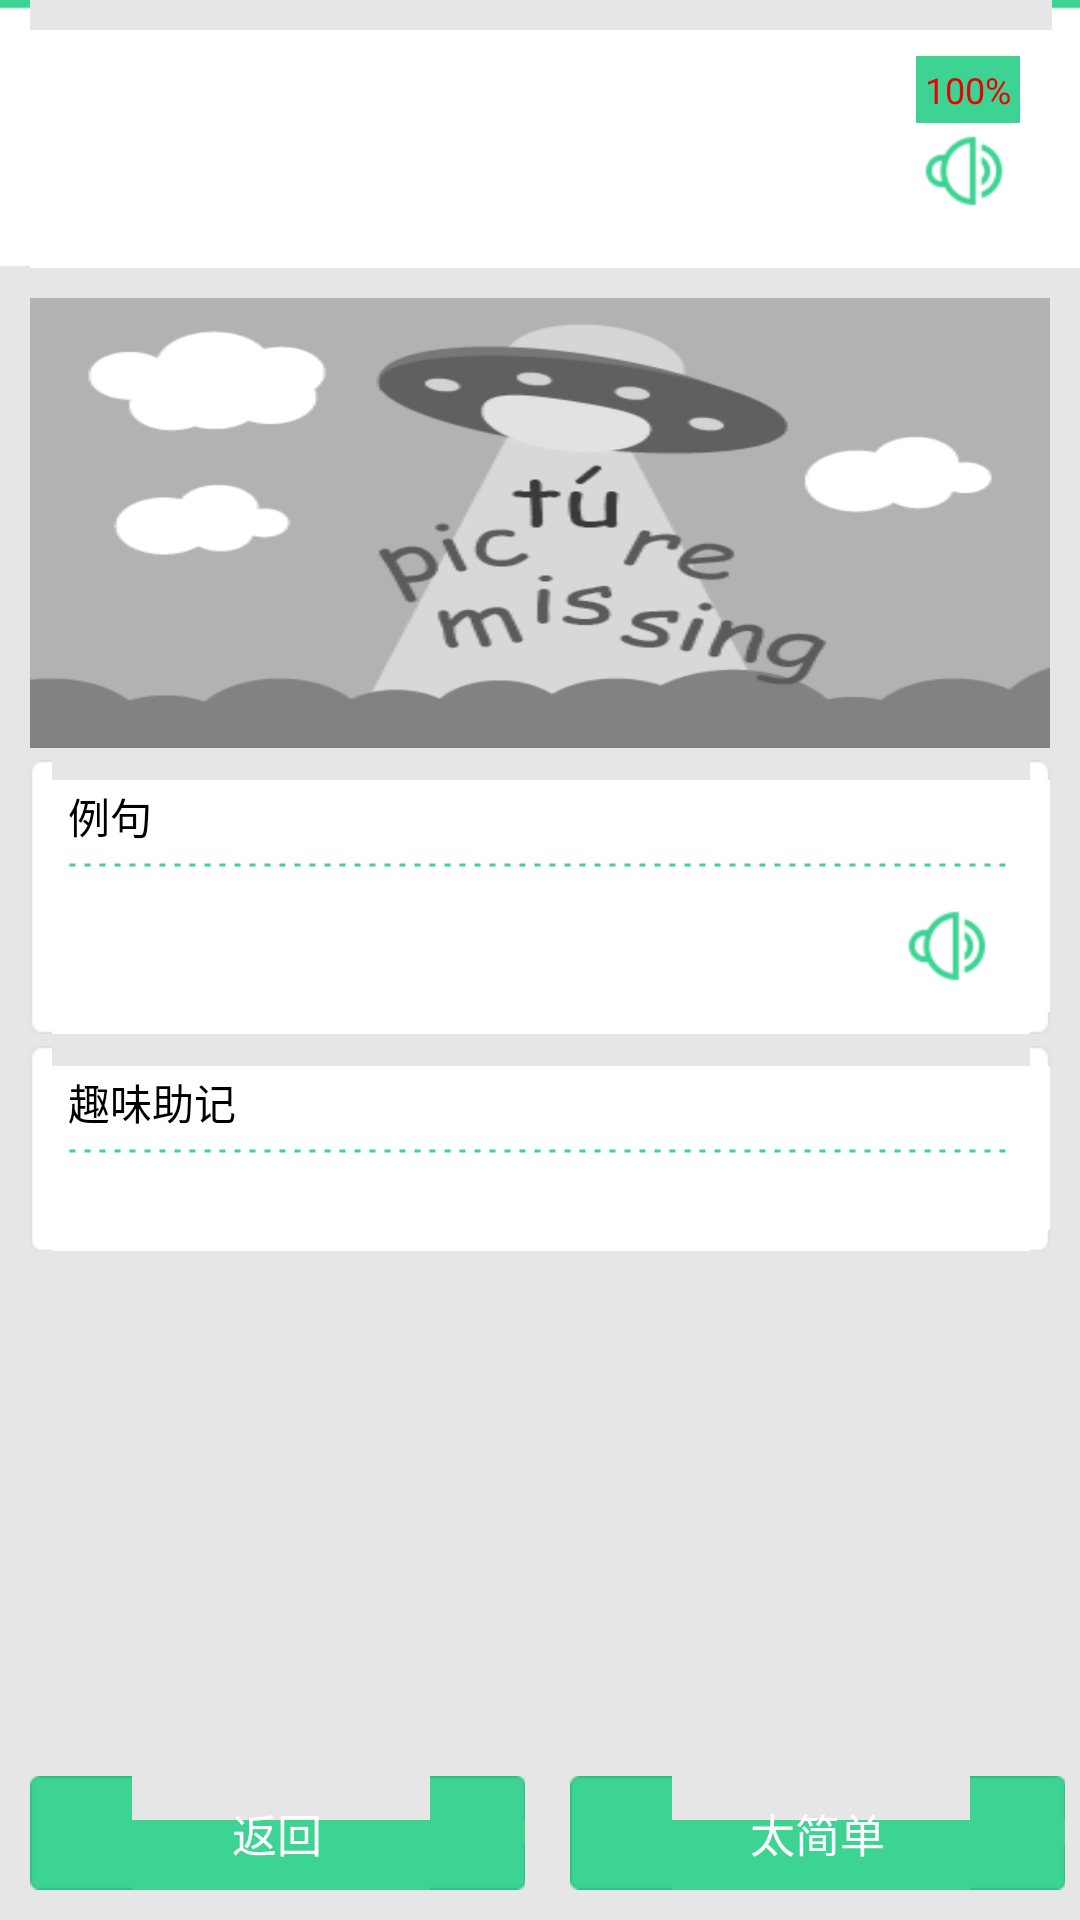

Here is an Android app screen rendered from its layout file. Give the layout XML and the strings, colors and styles it references.
<!-- AndroidManifest.xml: application theme AppTheme -->
<!-- res/layout/view_word_score_layout.xml -->
<?xml version="1.0" encoding="utf-8"?>

<FrameLayout xmlns:android="http://schemas.android.com/apk/res/android"
    android:layout_width="fill_parent"
    android:layout_height="fill_parent" >

    <LinearLayout
        android:id="@+id/view_word_ll"
        android:layout_width="fill_parent"
        android:layout_height="fill_parent"
        android:background="@color/page_about_background"
        android:orientation="vertical" >

        <FrameLayout
            android:id="@+id/page_learn_base_toggle"
            android:layout_width="fill_parent"
            android:layout_height="wrap_content"
            android:background="@drawable/page_learn_0_top" >

            <LinearLayout
                android:layout_width="fill_parent"
                android:layout_height="wrap_content"
                android:layout_gravity="center"
                android:layout_marginBottom="@dimen/dp_5"
                android:layout_marginLeft="@dimen/dp_10"
                android:layout_marginRight="@dimen/dp_10"
                android:layout_marginTop="@dimen/dp_5" >

                <LinearLayout
                    android:layout_width="fill_parent"
                    android:layout_height="wrap_content"
                    android:layout_gravity="center"
                    android:layout_marginLeft="@dimen/dp_10"
                    android:layout_marginRight="@dimen/dp_10"
                    android:layout_weight="1.0"
                    android:orientation="vertical" >

                    <TextView
                        android:id="@+id/page_learn_word"
                        android:layout_width="fill_parent"
                        android:layout_height="wrap_content"
                        android:layout_marginBottom="@dimen/dp_2"
                        android:textAppearance="?android:textAppearanceMedium"
                        android:textColor="@color/page_learn_word"
                        android:textSize="@dimen/sp_23" />

                    <TextView
                        android:id="@+id/page_learn_phonetic"
                        android:layout_width="fill_parent"
                        android:layout_height="wrap_content"
                        android:layout_marginBottom="@dimen/dp_2"
                        android:layout_marginTop="@dimen/dp_2"
                        android:textAppearance="?android:textAppearanceMedium"
                        android:textColor="@color/page_learn_phonetic"
                        android:textSize="@dimen/sp_15" />

                    <TextView
                        android:id="@+id/page_learn_base"
                        android:layout_width="fill_parent"
                        android:layout_height="wrap_content"
                        android:layout_marginTop="@dimen/dp_2"
                        android:textAppearance="?android:textAppearanceMedium"
                        android:textColor="@color/black"
                        android:textSize="@dimen/sp_13" />
                </LinearLayout>

                <LinearLayout
                    android:layout_width="wrap_content"
                    android:layout_height="wrap_content"
                    android:layout_gravity="center"
                    android:layout_marginLeft="@dimen/dp_10"
                    android:layout_marginRight="@dimen/dp_10"
                    android:layout_weight="0.0"
                    android:orientation="vertical" >

                    <TextView
                        android:id="@+id/word_score_tv"
                        android:layout_width="wrap_content"
                        android:layout_height="wrap_content"
                        android:layout_gravity="center"
                        android:background="@color/common_green"
                        android:gravity="center"
                        android:padding="@dimen/least_margin"
                        android:text="100%"
                        android:textColor="@color/red"
                        android:textSize="@dimen/little_font" />

                    <ImageView
                        android:id="@+id/page_learn_speak"
                        android:layout_width="wrap_content"
                        android:layout_height="wrap_content"
                        android:src="@drawable/page_lock_screen_speak" />
                </LinearLayout>
            </LinearLayout>
        </FrameLayout>

        <FrameLayout
            android:layout_width="fill_parent"
            android:layout_height="fill_parent"
            android:layout_weight="1.0" >

            <ScrollView
                android:id="@+id/page_learn_scroll"
                android:layout_width="fill_parent"
                android:layout_height="fill_parent"
                android:fillViewport="true" >

                <LinearLayout
                    android:layout_width="fill_parent"
                    android:layout_height="fill_parent"
                    android:orientation="vertical" >

                    <LinearLayout
                        android:layout_width="fill_parent"
                        android:layout_height="wrap_content"
                        android:layout_marginBottom="@dimen/dp_8"
                        android:layout_marginLeft="@dimen/dp_10"
                        android:layout_marginRight="@dimen/dp_10"
                        android:layout_marginTop="@dimen/dp_8"
                        android:orientation="vertical" >

                        <include
                            android:layout_width="fill_parent"
                            android:layout_height="@dimen/dp_150"
                            android:layout_marginBottom="@dimen/dp_2"
                            android:layout_marginTop="@dimen/dp_2"
                            layout="@layout/page_learn_8" />

                        <include
                            android:layout_width="fill_parent"
                            android:layout_height="wrap_content"
                            android:layout_marginBottom="@dimen/dp_2"
                            android:layout_marginTop="@dimen/dp_2"
                            layout="@layout/page_learn_9" />

                        <include
                            android:layout_width="fill_parent"
                            android:layout_height="wrap_content"
                            android:layout_marginBottom="@dimen/dp_2"
                            android:layout_marginTop="@dimen/dp_2"
                            layout="@layout/page_learn_10" />
                    </LinearLayout>
                </LinearLayout>
            </ScrollView>
        </FrameLayout>

        <LinearLayout
            android:id="@+id/page_learn_operation"
            android:layout_width="fill_parent"
            android:layout_height="wrap_content"
            android:layout_weight="0.0"
            android:orientation="horizontal" >

            <TextView
                android:id="@+id/page_learn_next"
                android:layout_width="0dip"
                android:layout_height="wrap_content"
                android:layout_marginBottom="@dimen/dp_10"
                android:layout_marginLeft="@dimen/dp_10"
                android:layout_marginRight="@dimen/dp_5"
                android:layout_marginTop="@dimen/dp_10"
                android:layout_weight="1.0"
                android:background="@drawable/page_lock_screen_yes"
                android:gravity="center"
                android:paddingBottom="@dimen/dp_8"
                android:paddingTop="@dimen/dp_8"
                android:text="@string/page_learn_back"
                android:textAppearance="?android:textAppearance"
                android:textColor="@color/white"
                android:textSize="@dimen/sp_15" />

            <TextView
                android:id="@+id/page_learn_easy"
                android:layout_width="0dip"
                android:layout_height="wrap_content"
                android:layout_marginBottom="@dimen/dp_10"
                android:layout_marginLeft="@dimen/dp_10"
                android:layout_marginRight="@dimen/dp_5"
                android:layout_marginTop="@dimen/dp_10"
                android:layout_weight="1.0"
                android:background="@drawable/page_lock_screen_yes"
                android:gravity="center"
                android:paddingBottom="@dimen/dp_8"
                android:paddingTop="@dimen/dp_8"
                android:text="@string/page_learn_easy"
                android:textAppearance="?android:textAppearance"
                android:textColor="@color/white"
                android:textSize="@dimen/sp_15" >
            </TextView>
        </LinearLayout>
    </LinearLayout>

</FrameLayout>
<!-- res/layout/page_learn_8.xml (included above) -->
<?xml version="1.0" encoding="utf-8"?>

<FrameLayout xmlns:android="http://schemas.android.com/apk/res/android"
    android:layout_width="fill_parent"
    android:layout_height="fill_parent" >

    <ImageView
        android:id="@+id/page_learn_picture"
        android:layout_width="fill_parent"
        android:layout_height="fill_parent"
        android:scaleType="fitXY"
        android:src="@drawable/pic_2" />


</FrameLayout>
<!-- res/layout/page_learn_9.xml (included above) -->
<?xml version="1.0" encoding="utf-8"?>

<LinearLayout xmlns:android="http://schemas.android.com/apk/res/android"
    android:id="@+id/page_learn_sentence"
    android:layout_width="fill_parent"
    android:layout_height="wrap_content"
    android:background="@drawable/page_about_border_background"
    android:orientation="vertical" >

    <LinearLayout
        android:layout_width="fill_parent"
        android:layout_height="wrap_content"
        android:layout_marginLeft="10.0dip"
        android:layout_marginRight="10.0dip"
        android:orientation="vertical" >

        <TextView
            android:id="@+id/page_main_review_text"
            android:layout_width="wrap_content"
            android:layout_height="wrap_content"
            android:layout_marginBottom="5.0dip"
            android:layout_marginTop="5.0dip"
            android:text="@string/page_learn_sentence"
            android:textColor="@color/black" />

        <ImageView
            android:id="@id/page_main_menu"
            android:layout_width="fill_parent"
            android:layout_height="wrap_content"
            android:scaleType="fitXY"
            android:src="@drawable/page_learn_divider_1" />

        <include
            android:layout_width="fill_parent"
            android:layout_height="wrap_content"
            android:layout_marginBottom="5.0dip"
            android:layout_marginTop="5.0dip"
            layout="@layout/page_learn_1" />
    </LinearLayout>

</LinearLayout>
<!-- res/layout/page_learn_10.xml (included above) -->
<?xml version="1.0" encoding="utf-8"?>

<LinearLayout xmlns:android="http://schemas.android.com/apk/res/android"
    android:id="@+id/page_learn_funny_note"
    android:layout_width="fill_parent"
    android:layout_height="wrap_content"
    android:background="@drawable/page_about_border_background"
    android:orientation="vertical" >

    <LinearLayout
        android:layout_width="fill_parent"
        android:layout_height="wrap_content"
        android:layout_marginLeft="10.0dip"
        android:layout_marginRight="10.0dip"
        android:orientation="vertical" >

        <TextView
            android:id="@+id/page_main_review_text"
            android:layout_width="wrap_content"
            android:layout_height="wrap_content"
            android:layout_marginBottom="5.0dip"
            android:layout_marginTop="5.0dip"
            android:text="@string/page_learn_funny_note"
            android:textColor="@color/black" />

        <ImageView
            android:id="@+id/page_main_menu"
            android:layout_width="fill_parent"
            android:layout_height="wrap_content"
            android:scaleType="fitXY"
            android:src="@drawable/page_learn_divider_1" />

        <LinearLayout
            android:layout_width="fill_parent"
            android:layout_height="wrap_content"
            android:layout_marginBottom="5.0dip"
            android:layout_marginTop="5.0dip"
            android:orientation="vertical" >

            <TextView
                android:id="@+id/page_learn_funny_note_text"
                android:layout_width="wrap_content"
                android:layout_height="wrap_content"
                android:textColor="@color/black" />
        </LinearLayout>
    </LinearLayout>

</LinearLayout>
<!-- res/layout/page_learn_1.xml (included above) -->
<?xml version="1.0" encoding="utf-8"?>

<LinearLayout xmlns:android="http://schemas.android.com/apk/res/android"
    android:layout_width="fill_parent"
    android:layout_height="wrap_content"
    android:clickable="true"
    android:orientation="horizontal" >

    <LinearLayout
        android:layout_width="fill_parent"
        android:layout_height="wrap_content"
        android:layout_weight="1.0"
        android:orientation="vertical" >

        <TextView
            android:id="@+id/page_learn_sentence_english"
            android:layout_width="fill_parent"
            android:layout_height="wrap_content"
            android:layout_marginBottom="2.0dip"
            android:textColor="@color/black"
            android:textSize="13.0sp" />

        <TextView
            android:id="@+id/page_learn_sentence_chinese"
            android:layout_width="fill_parent"
            android:layout_height="wrap_content"
            android:layout_marginTop="2.0dip"
            android:textAppearance="?android:textAppearanceMedium"
            android:textColor="@color/page_learn_phonetic"
            android:textSize="13.0sp" />
    </LinearLayout>

    <ImageView
        android:id="@+id/page_learn_sentence_speak"
        android:layout_width="wrap_content"
        android:layout_height="wrap_content"
        android:layout_gravity="center"
        android:layout_margin="5.0dip"
        android:layout_weight="0.0"
        android:src="@drawable/page_lock_screen_speak" />

</LinearLayout>
<!-- resources referenced by this layout -->
<resources>
  <color name="black">#ff000000</color>
  <color name="common_green">#ff3cd393</color>
  <color name="page_about_background">#ffe6e6e6</color>
  <color name="page_learn_phonetic">#ff8f8f8f</color>
  <color name="page_learn_word">#fffaa701</color>
  <color name="red">#ffee0000</color>
  <color name="white">#ffffffff</color>
  <dimen name="dp_10">10.0dip</dimen>
  <dimen name="dp_150">150.0dip</dimen>
  <dimen name="dp_2">2.0dip</dimen>
  <dimen name="dp_5">5.0dip</dimen>
  <dimen name="dp_8">8.0dip</dimen>
  <dimen name="least_margin">3dp</dimen>
  <dimen name="little_font">12sp</dimen>
  <dimen name="sp_13">13.0sp</dimen>
  <dimen name="sp_15">15.0sp</dimen>
  <dimen name="sp_23">23.0sp</dimen>
  <!-- drawable page_learn_divider_1 (drawable) -->
  <?xml version="1.0" encoding="utf-8"?>
  
  <shape android:shape="line"
    xmlns:android="http://schemas.android.com/apk/res/android">
      <size android:height="2.0dip" />
      <stroke android:width="1.0dip" android:color="@color/page_lock_screen_base_1" android:dashWidth="2.0dip" android:dashGap="3.0dip" />
  </shape>
  <!-- drawable page_lock_screen_speak: png bitmap (drawable-hdpi, 1055 bytes) -->
  <!-- drawable page_lock_screen_yes (drawable) -->
  <?xml version="1.0" encoding="utf-8"?>
  
  <selector xmlns:android="http://schemas.android.com/apk/res/android">
  
      <item android:drawable="@drawable/page_lock_screen_yes_0" android:state_pressed="false"/>
      <item android:drawable="@drawable/page_lock_screen_yes_1" android:state_pressed="true"/>
  
  </selector>
  <!-- drawable pic_2: png bitmap (drawable-hdpi, 7023 bytes) -->
  <string name="page_learn_back">返回</string>
  <string name="page_learn_easy">太简单</string>
  <string name="page_learn_funny_note">趣味助记</string>
  <string name="page_learn_sentence">例句</string>
  <style name="AppTheme" parent="AppBaseTheme">
          
      </style>
  <color name="page_lock_screen_base_1">#ff3cd393</color>
  <style name="AppBaseTheme" parent="android:Theme.Light">
          
      </style>
</resources>
